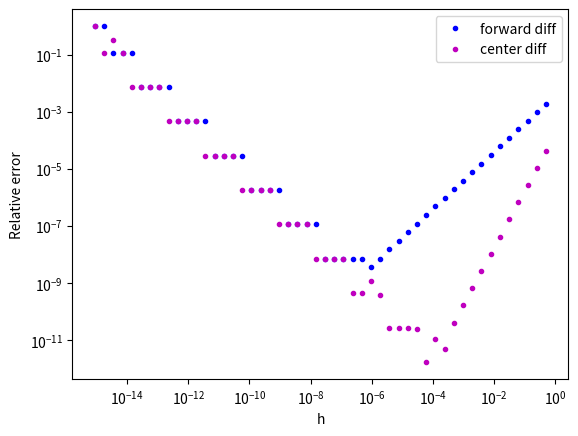

The script that saved this image:
import numpy as np
import matplotlib.pyplot as plt

'''
Relative error's study, in the first derivative's calculation
using the forward and center differences, considering:
    - f(x) = log(x) + x/2
    - h_i = 2^(-i) with 0 <= i <= 50 
    - x0 = 15
'''

base = 2
x_0 = 15

# lamba function to define f(x) = log(x) + x/2
fun = (lambda x: np.log(x) + np.divide(x, 2))
fun_prime = (lambda x: np.divide(1, x) + 1/2)  # first derivative of fun

i = np.linspace(1, 50, 50)  # all the values of i are stored in an array
h = np.power(2, -i) # element wise power

# approximations' calculations in x0
df_1 = np.divide((fun(x_0 + h) - fun(x_0)), h) # forward difference's formula
df_2 = np.divide(fun(x_0 + h) - fun(x_0 - h), 2 * h) # center difference's formula

# calculation of the relative errors commited during the approximarion
err_fun__a = abs(fun_prime(x_0) - df_1)/abs(fun_prime(x_0)) # relative error in forward difference
err_fun_c = abs(fun_prime(x_0) - df_2)/abs(fun_prime(x_0)) # relative error in center difference

# error's graph with plot
plt.figure
plt.loglog(h, err_fun__a, '.b', h, err_fun_c, '.m')
plt.legend(['forward diff', 'center diff'])
plt.xlabel('h')
plt.ylabel('Relative error')
plt.show()
